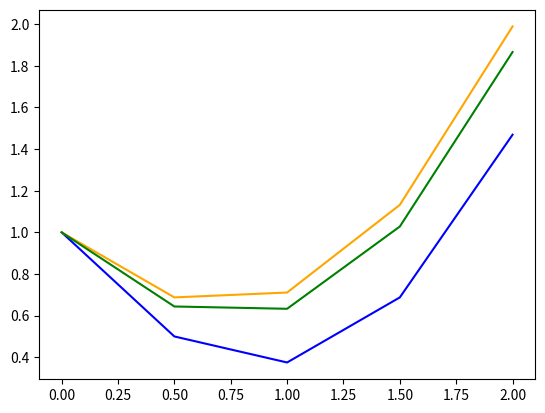

This figure's Python source:
# Euler's Method for solving ODEs
import numpy as np
import sympy as sp
import matplotlib.pyplot as plt
def euler_method(f, y0, t0, t_end, dt):
    """
    Solves the ODE dy/dt = f(t, y) using Euler's method.
    
    Parameters:
    f : function
        The function defining the ODE.
    y0 : float
        Initial value of y at t0.
    t0 : float
        Initial time.
    t_end : float
        End time for the solution.
    dt : float
        Time step size.
    
    Returns:
    t_values : numpy array
        Array of time values.
    y_values : numpy array
        Array of solution values at each time step.
    """
    t_values = np.arange(t0, t_end + dt, dt)
    y_values = np.zeros(len(t_values))
    y_values[0] = y0
    
    for i in range(1, len(t_values)):
        y_values[i] = y_values[i - 1] + f(t_values[i - 1], y_values[i - 1]) * dt
    
    return t_values, y_values

# Improved Euler's Method (Heun's Method)
def improved_euler_method(f, y0, t0, t_end, dt):
    """
    Solves the ODE dy/dt = f(t, y) using Improved Euler's method (Heun's method).
    
    Parameters:
    f : function
        The function defining the ODE.
    y0 : float
        Initial value of y at t0.
    t0 : float
        Initial time.
    t_end : float
        End time for the solution.
    dt : float
        Time step size.
    
    Returns:
    t_values : numpy array
        Array of time values.
    y_values : numpy array
        Array of solution values at each time step.
    """
    t_values = np.arange(t0, t_end + dt, dt)
    y_values = np.zeros(len(t_values))
    y_values[0] = y0
    
    for i in range(1, len(t_values)):
        k1 = f(t_values[i - 1], y_values[i - 1])
        k2 = f(t_values[i - 1] + dt, y_values[i - 1] + k1 * dt)
        y_values[i] = y_values[i - 1] + (k1 + k2) * dt / 2
    
    return t_values, y_values

# Runge-Kutta Method (4th Order)
def runge_kutta_method(f, y0, t0, t_end, dt):
    """
    Solves the ODE dy/dt = f(t, y) using the 4th order Runge-Kutta method.
    
    Parameters:
    f : function
        The function defining the ODE.
    y0 : float
        Initial value of y at t0.
    t0 : float
        Initial time.
    t_end : float
        End time for the solution.
    dt : float
        Time step size.
    
    Returns:
    t_values : numpy array
        Array of time values.
    y_values : numpy array
        Array of solution values at each time step.
    """
    t_values = np.arange(t0, t_end + dt, dt)
    y_values = np.zeros(len(t_values))
    y_values[0] = y0
    
    for i in range(1, len(t_values)):
        k1 = f(t_values[i - 1], y_values[i - 1])
        k2 = f(t_values[i - 1] + dt / 2, y_values[i - 1] + k1 * dt / 2)
        k3 = f(t_values[i - 1] + dt / 2, y_values[i - 1] + k2 * dt / 2)
        k4 = f(t_values[i - 1] + dt, y_values[i - 1] + k3 * dt)
        y_values[i] = y_values[i - 1] + (k1 + 2 * k2 + 2 * k3 + k4) * dt / 6
    
    return t_values, y_values

t, y = sp.symbols('t y')
# Example ODE: dy/dt = t^2 - y
y0 = 1
t0 = 0
t_end = 2
dt = 0.5
def f(t, y):
    return t**2 - y

# Example usage
t_values, y_values = euler_method(f, y0, t0, t_end, dt)
t_values_improved, y_values_improved = improved_euler_method(f, y0, t0, t_end, dt)
t_values_rk, y_values_rk = runge_kutta_method(f, y0, t0, t_end, dt)

plt.figure()
plt.plot(t_values, y_values, label='Euler Method', color='blue')
plt.plot(t_values_improved, y_values_improved, label='Improved Euler Method', color='orange')
plt.plot(t_values_rk, y_values_rk, label='Runge-Kutta Method', color='green')
plt.show()
